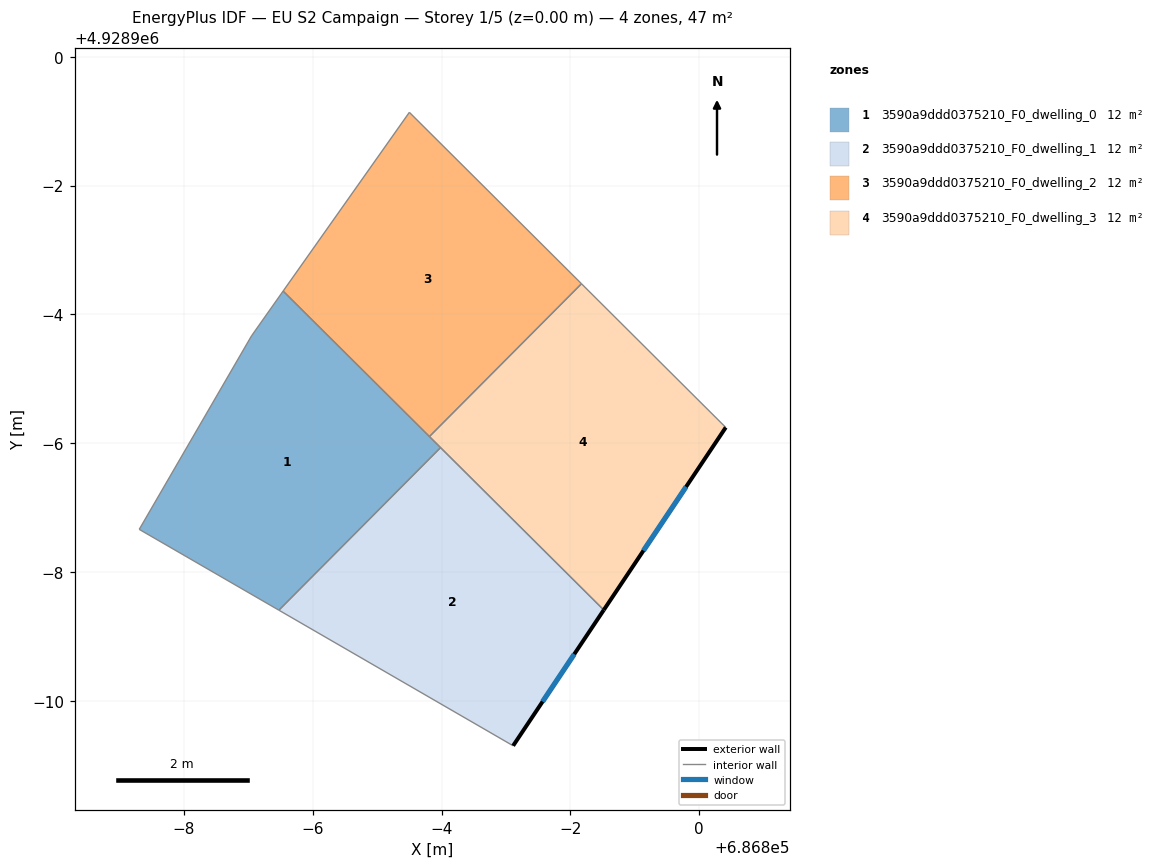
=== STOREY PLAN SPEC (per zone: floor XY polygon, exterior-wall plan segments, windows/doors) ===
zone 1: 3590a9ddd0375210_F0_dwelling_0  (11.7 m²)
  floor: (686793.48, 4928891.41) (686795.98, 4928893.93) (686793.54, 4928896.36) (686793.05, 4928895.67) (686791.31, 4928892.66)
  interior walls: 6
zone 2: 3590a9ddd0375210_F0_dwelling_1  (11.7 m²)
  floor: (686797.11, 4928889.31) (686798.52, 4928891.41) (686795.98, 4928893.93) (686793.48, 4928891.41)
  exterior wall: (686798.52, 4928891.41) – (686797.11, 4928889.31)  [2.5 m]
    window: (686798.06, 4928890.73) – (686797.57, 4928889.99)  [0.9 m²]
  interior walls: 3
zone 3: 3590a9ddd0375210_F0_dwelling_2  (11.7 m²)
  floor: (686795.81, 4928894.10) (686798.17, 4928896.48) (686795.50, 4928899.14) (686793.54, 4928896.36)
  interior walls: 4
zone 4: 3590a9ddd0375210_F0_dwelling_3  (11.7 m²)
  floor: (686798.52, 4928891.41) (686800.41, 4928894.25) (686798.17, 4928896.48) (686795.81, 4928894.10)
  exterior wall: (686800.41, 4928894.25) – (686798.52, 4928891.41)  [3.4 m]
    window: (686799.80, 4928893.32) – (686799.13, 4928892.33)  [1.2 m²]
  interior walls: 4

=== DERIVED (storey summary) ===
Building: EU S2 Campaign
Storey: 1 of 5  (floor level z = 0.00 m)
Storey gross floor area: 46.7 m²
Zones on this storey: 4
  - 3590a9ddd0375210_F0_dwelling_0: floor 11.7 m²
  - 3590a9ddd0375210_F0_dwelling_1: floor 11.7 m²; exterior wall 2.5 m (7.6 m²); 1 window(s) 0.9 m²; WWR 12.2%
  - 3590a9ddd0375210_F0_dwelling_2: floor 11.7 m²
  - 3590a9ddd0375210_F0_dwelling_3: floor 11.7 m²; exterior wall 3.4 m (10.2 m²); 1 window(s) 1.2 m²; WWR 12.2%
Zone adjacency (shared interzone walls):
  - 3590a9ddd0375210_F0_dwelling_0 ↔ 3590a9ddd0375210_F0_dwelling_1
  - 3590a9ddd0375210_F0_dwelling_0 ↔ 3590a9ddd0375210_F0_dwelling_2
  - 3590a9ddd0375210_F0_dwelling_0 ↔ 3590a9ddd0375210_F0_dwelling_3
  - 3590a9ddd0375210_F0_dwelling_1 ↔ 3590a9ddd0375210_F0_dwelling_3
  - 3590a9ddd0375210_F0_dwelling_2 ↔ 3590a9ddd0375210_F0_dwelling_3